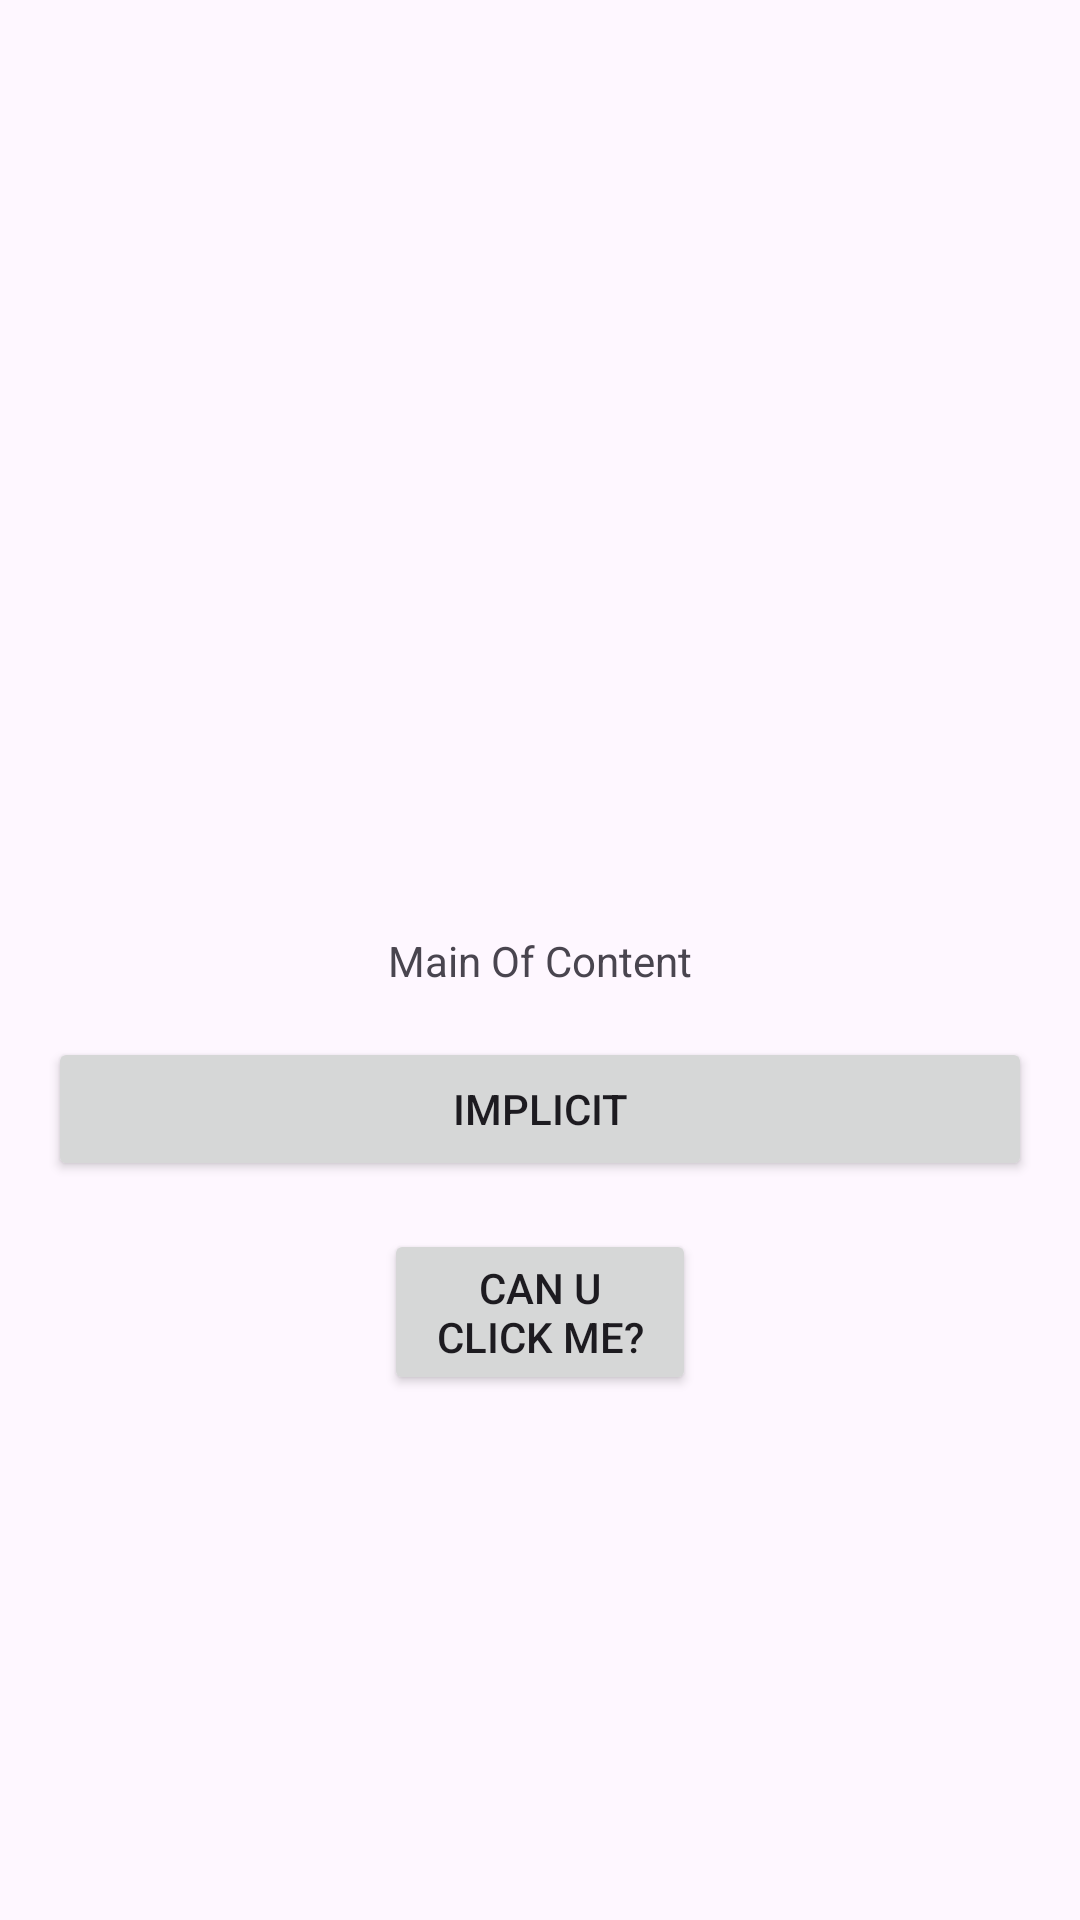

Write the Android layout XML for this screen, with the resource values it uses.
<!-- AndroidManifest.xml: application theme Theme.MyMaulidQuran -->
<!-- res/layout/activity_main.xml -->
<?xml version="1.0" encoding="utf-8"?>
<androidx.constraintlayout.widget.ConstraintLayout xmlns:android="http://schemas.android.com/apk/res/android"
    xmlns:app="http://schemas.android.com/apk/res-auto"
    xmlns:tools="http://schemas.android.com/tools"
    android:layout_width="match_parent"
    android:layout_height="match_parent"
    tools:context=".MainActivity">

    <TextView
        android:id="@+id/textView2"
        android:layout_width="wrap_content"
        android:layout_height="wrap_content"
        android:text="Main Of Content"
        app:layout_constraintBottom_toBottomOf="parent"
        app:layout_constraintEnd_toEndOf="parent"
        app:layout_constraintStart_toStartOf="parent"
        app:layout_constraintTop_toTopOf="parent" />
    <Button
        android:id="@+id/btn_implicit"
        android:layout_width="match_parent"
        android:layout_height="wrap_content"
        android:layout_marginTop="16dp"
        android:layout_marginEnd="16dp"
        android:layout_marginStart="16dp"
        android:text="Implicit"
        app:layout_constraintEnd_toEndOf="parent"
        app:layout_constraintStart_toStartOf="parent"
        app:layout_constraintTop_toBottomOf="@+id/textView2"/>
    <Button
        android:id="@+id/btn_fragment"
        android:layout_width="match_parent"
        android:layout_height="wrap_content"
        app:layout_constraintTop_toBottomOf="@+id/btn_implicit"
        android:layout_marginHorizontal="128dp"
        android:layout_marginTop="16dp"
        android:text="can u click me?"
        />

</androidx.constraintlayout.widget.ConstraintLayout>
<!-- resources referenced by this layout -->
<resources>
  <style name="Theme.MyMaulidQuran" parent="Base.Theme.MyMaulidQuran" />
  <style name="Base.Theme.MyMaulidQuran" parent="Theme.Material3.DayNight.NoActionBar">
          
          
      </style>
</resources>
